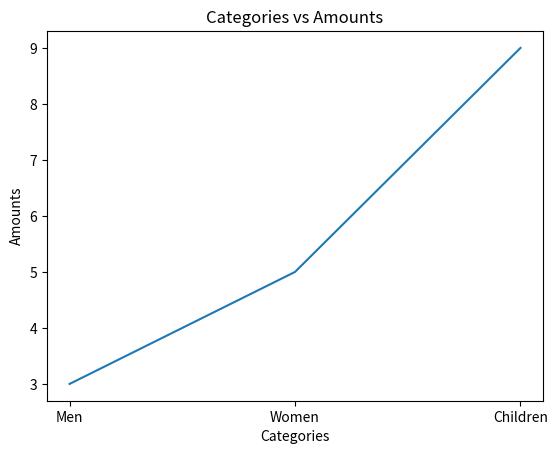

The script that saved this image:
import matplotlib.pyplot as plt

plt.figure()

plt.xlabel("Categories")
plt.ylabel("Amounts")
plt.title("Categories vs Amounts")

lines = plt.plot(["Men", "Women", "Children"], [3, 5, 9])
plt.show()